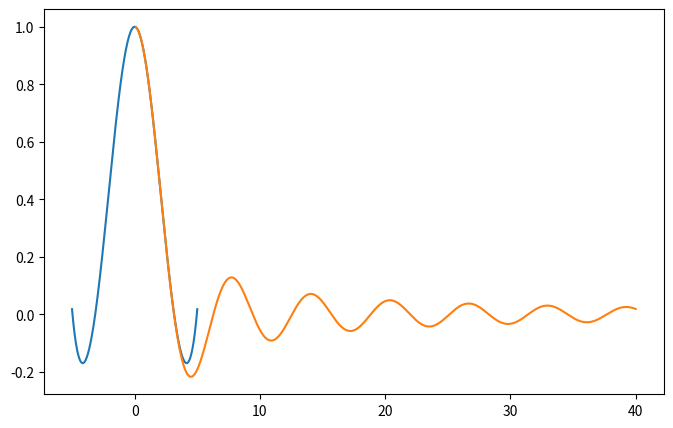

Reproduce this figure in Python.
"""
Produce some plots of the sinc function: using sin(x)/x away from zero and
taylor expansion over zero
"""
import matplotlib.pyplot as plt
import math
import numpy as np


if __name__ == '__main__':
    x = np.linspace(-5, 5, 500)
    y1 = np.sin(x)
    y2 = x - x**3 / math.factorial(3) + x**5 / math.factorial(5) - x**7 / math.factorial(7) + x**9 / math.factorial(9)

    y3 = 1 - x**2 / math.factorial(3) + x**4 / math.factorial(5) - x**6 / math.factorial(7) + x**8 / math.factorial(9)

    xplus = np.linspace(0.1, 40, 2000)
    sinc = np.sin(xplus)/xplus

    plt.figure(num = 3, figsize=(8, 5))
    # plt.plot(x, y2)
    # plt.plot(x, y1,
    #     color='red',
    #     linewidth=1.0,
    #     linestyle='--'
    # )
    plt.plot(x, y3)
    plt.plot(xplus, sinc)

    plt.show()
